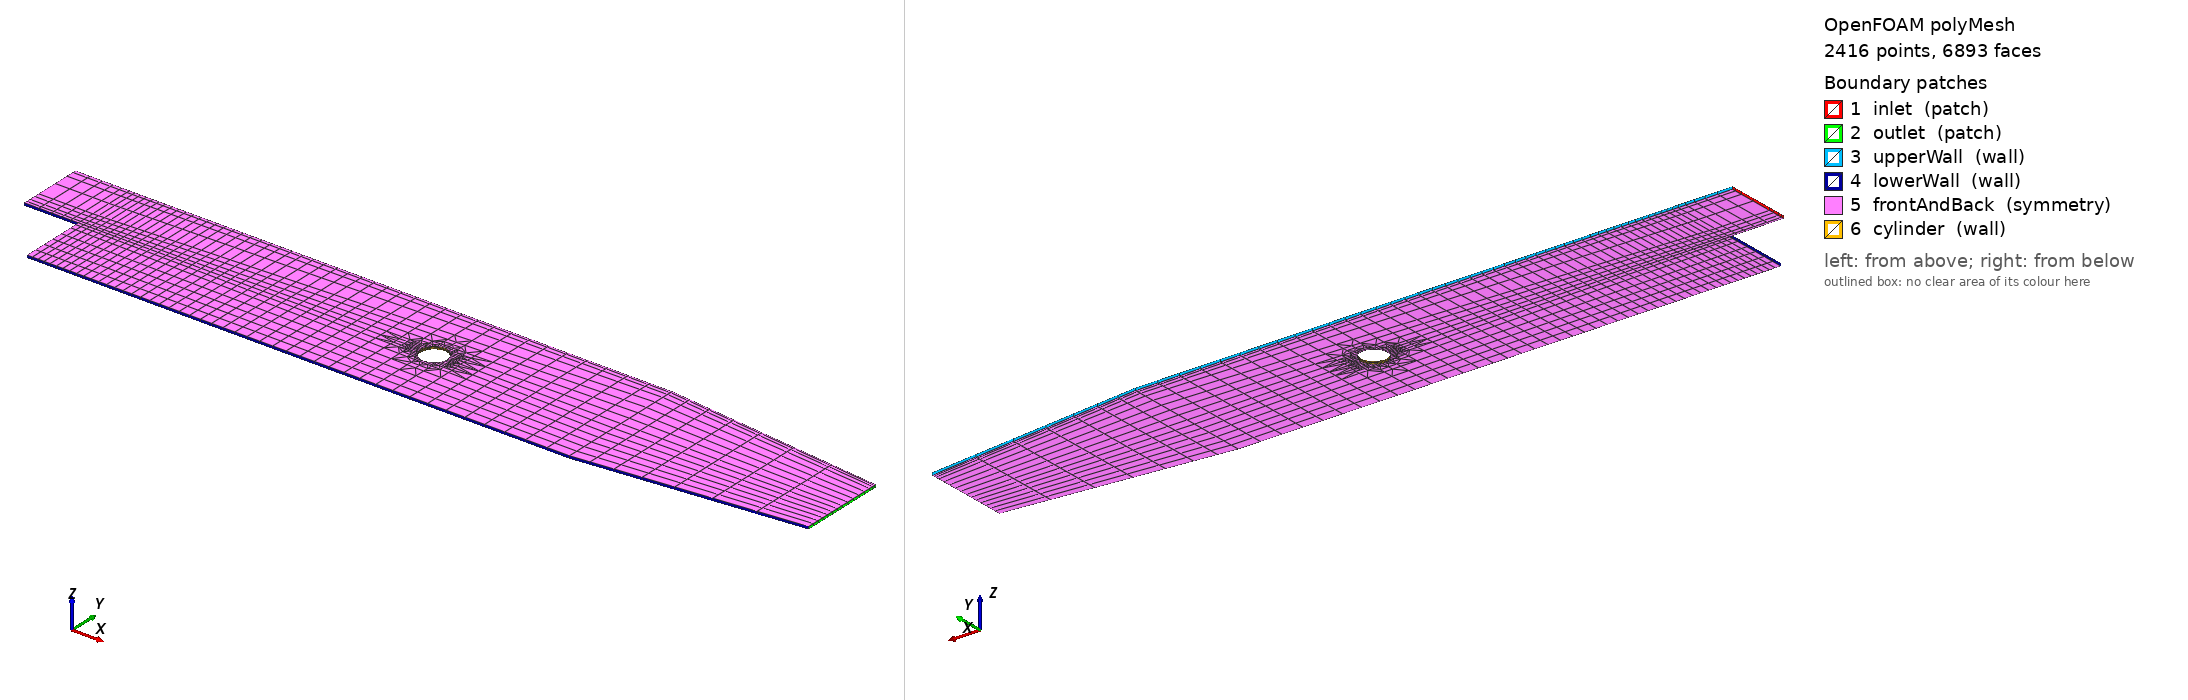

OpenFOAM case: the committed polyMesh, 2416 points, 6893 faces. Boundary patches (legend numbers): 1 inlet (patch), 2 outlet (patch), 3 upperWall (wall), 4 lowerWall (wall), 5 frontAndBack (symmetry), 6 cylinder (wall). Left view from above one corner, right view from below the opposite corner. Boundary conditions: 0 field file(s) under 0/; 0 of 6 drawn patches have an entry in a shipped field file.

=== constant/polyMesh/boundary ===
/*--------------------------------*- C++ -*----------------------------------*\
  =========                 |
  \\      /  F ield         | OpenFOAM: The Open Source CFD Toolbox
   \\    /   O peration     | Website:  https://openfoam.org
    \\  /    A nd           | Version:  13
     \\/     M anipulation  |
\*---------------------------------------------------------------------------*/
FoamFile
{
    format      ascii;
    class       polyBoundaryMesh;
    location    "constant/polyMesh";
    object      boundary;
}
// * * * * * * * * * * * * * * * * * * * * * * * * * * * * * * * * * * * * * //

6
(
    inlet
    {
        type            patch;
        nFaces          8;
        startFace       4671;
    }
    outlet
    {
        type            patch;
        nFaces          15;
        startFace       4679;
    }
    upperWall
    {
        type            wall;
        inGroups        List<word> 1(wall);
        nFaces          57;
        startFace       4694;
    }
    lowerWall
    {
        type            wall;
        inGroups        List<word> 1(wall);
        nFaces          64;
        startFace       4751;
    }
    frontAndBack
    {
        type            symmetry;
        inGroups        List<word> 1(symmetry);
        nFaces          1958;
        startFace       4815;
    }
    cylinder
    {
        type            wall;
        inGroups        List<word> 1(wall);
        nFaces          120;
        startFace       6773;
    }
)

// ************************************************************************* //


Also in the case, not shown: constant/polyMesh/faces (numeric list); constant/polyMesh/neighbour (numeric list); constant/polyMesh/owner (numeric list); constant/polyMesh/points (numeric list).
